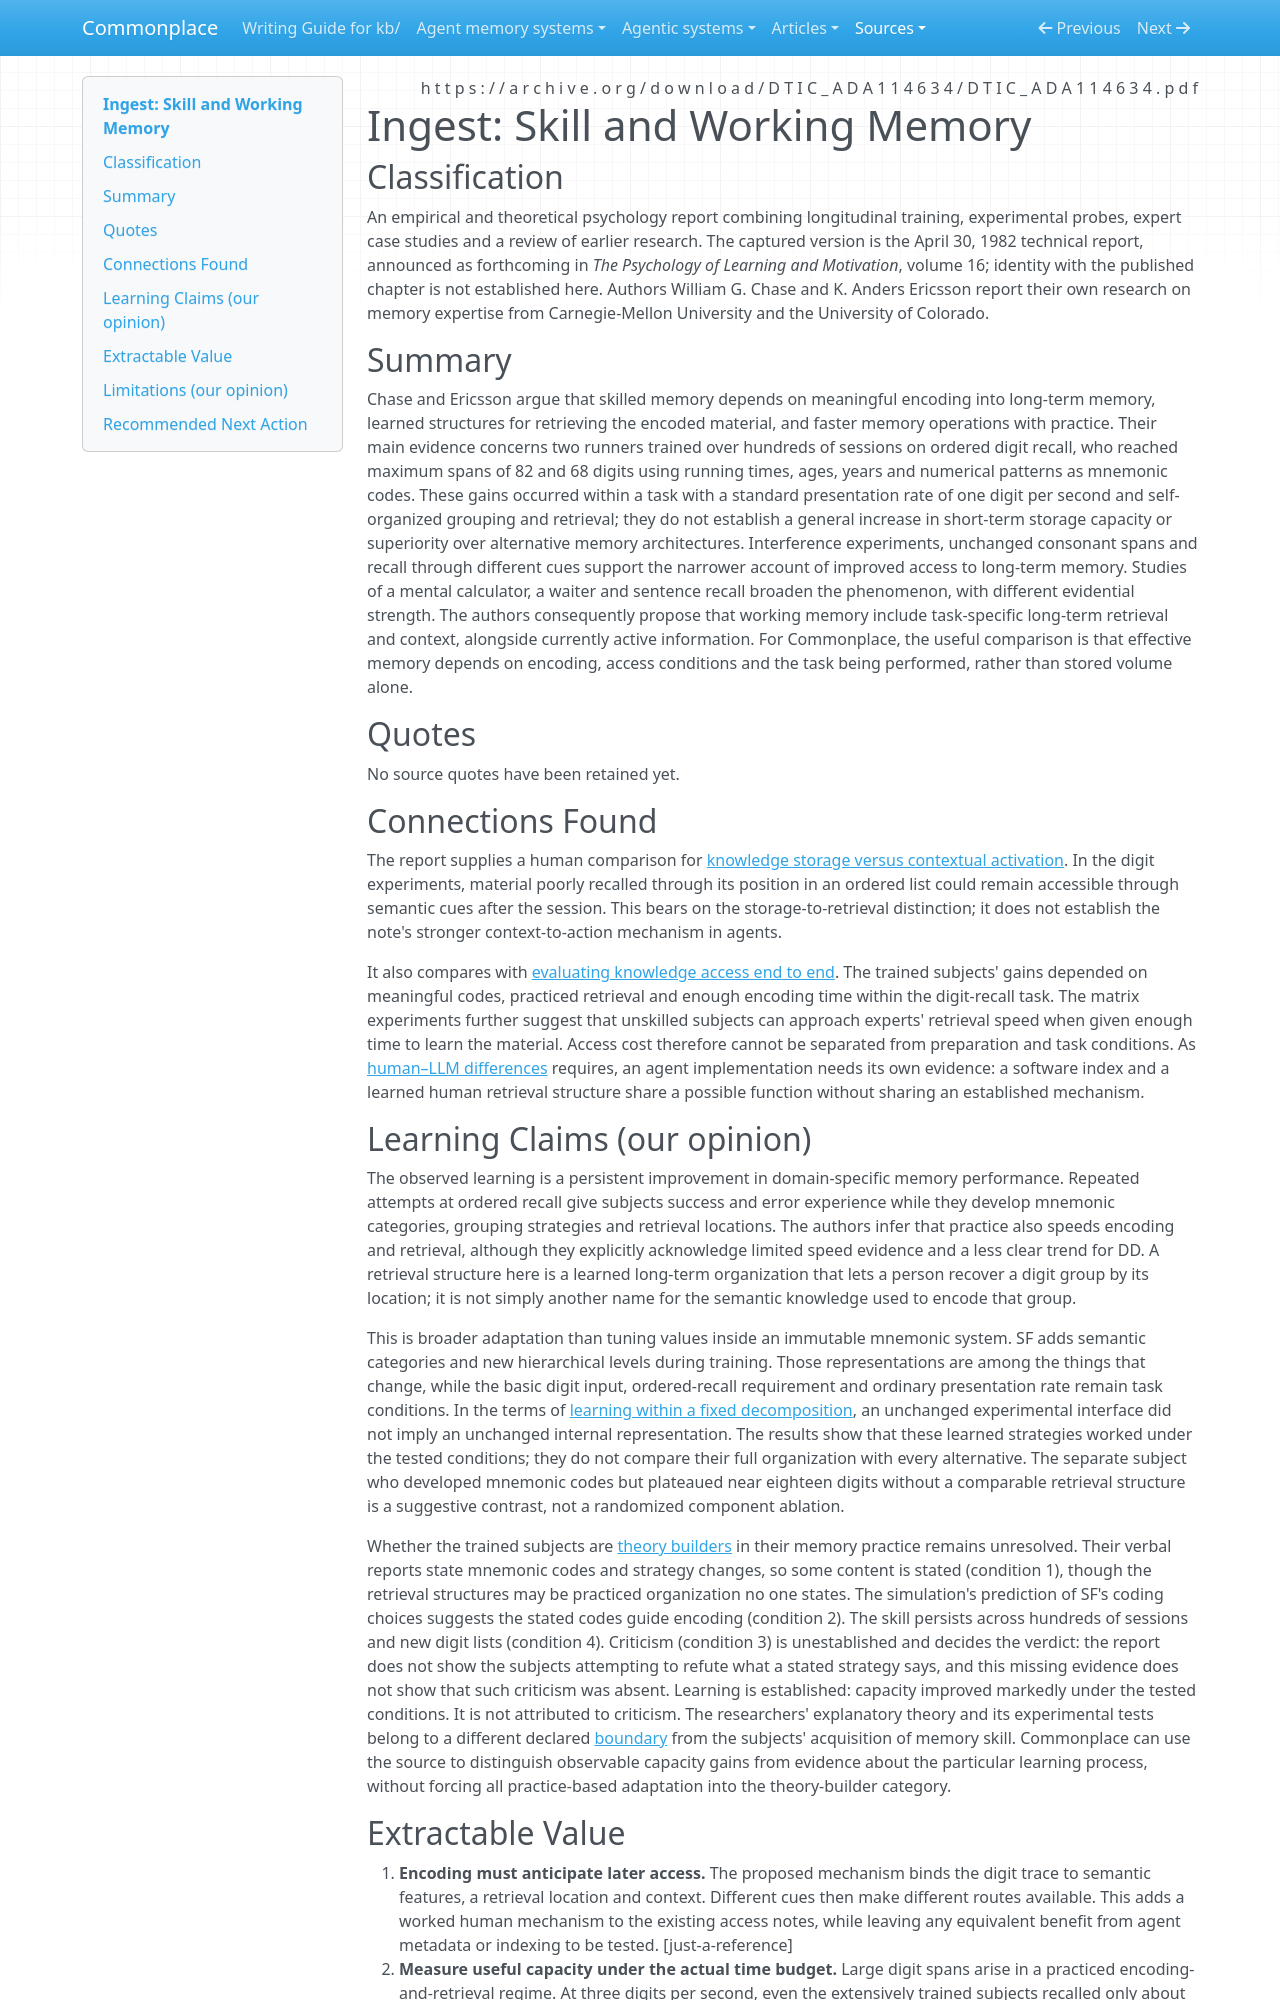

repository: zby/commonplace · page: sources/skill-and-working-memory.ingest/index.html · generator: mkdocs

---
description: "Human memory expertise combines meaningful encoding, learned retrieval structures and practice; its task-specific gains bound comparisons with agent knowledge access."
source: https://archive.org/download/DTIC_ADA114634/DTIC_ADA114634.pdf
captured: "2026-09-24"
capture: pdftotext
capture_scope: full-source
genre: scientific-paper
snapshot_sha256: d6758de5279a6a08bad7b425754f8a6a43436e5384cdac849da028776e98bf1c
ingested: "2026-09-25"
type: types/ingest-report.md
domains: [human-memory, learning-theory, knowledge-access]
learning_claims: true
---

# Ingest: Skill and Working Memory

## Classification

An empirical and theoretical psychology report combining longitudinal training, experimental probes, expert case studies and a review of earlier research. The captured version is the April 30, 1982 technical report, announced as forthcoming in *The Psychology of Learning and Motivation*, volume 16; identity with the published chapter is not established here. Authors William G. Chase and K. Anders Ericsson report their own research on memory expertise from Carnegie-Mellon University and the University of Colorado.

## Summary

Chase and Ericsson argue that skilled memory depends on meaningful encoding into long-term memory, learned structures for retrieving the encoded material, and faster memory operations with practice. Their main evidence concerns two runners trained over hundreds of sessions on ordered digit recall, who reached maximum spans of 82 and 68 digits using running times, ages, years and numerical patterns as mnemonic codes. These gains occurred within a task with a standard presentation rate of one digit per second and self-organized grouping and retrieval; they do not establish a general increase in short-term storage capacity or superiority over alternative memory architectures. Interference experiments, unchanged consonant spans and recall through different cues support the narrower account of improved access to long-term memory. Studies of a mental calculator, a waiter and sentence recall broaden the phenomenon, with different evidential strength. The authors consequently propose that working memory include task-specific long-term retrieval and context, alongside currently active information. For Commonplace, the useful comparison is that effective memory depends on encoding, access conditions and the task being performed, rather than stored volume alone.

## Quotes

No source quotes have been retained yet.

## Connections Found

The report supplies a human comparison for [knowledge storage versus contextual activation](../theory/knowledge-storage-does-not-imply-contextual-activation.md). In the digit experiments, material poorly recalled through its position in an ordered list could remain accessible through semantic cues after the session. This bears on the storage-to-retrieval distinction; it does not establish the note's stronger context-to-action mechanism in agents.

It also compares with [evaluating knowledge access end to end](../theory/knowledge-access-architecture-must-be-evaluated-end-to-end.md). The trained subjects' gains depended on meaningful codes, practiced retrieval and enough encoding time within the digit-recall task. The matrix experiments further suggest that unskilled subjects can approach experts' retrieval speed when given enough time to learn the material. Access cost therefore cannot be separated from preparation and task conditions. As [human–LLM differences](../theory/human-llm-differences-are-load-bearing-for-knowledge-system-design.md) requires, an agent implementation needs its own evidence: a software index and a learned human retrieval structure share a possible function without sharing an established mechanism.

## Learning Claims (our opinion)

The observed learning is a persistent improvement in domain-specific memory performance. Repeated attempts at ordered recall give subjects success and error experience while they develop mnemonic categories, grouping strategies and retrieval locations. The authors infer that practice also speeds encoding and retrieval, although they explicitly acknowledge limited speed evidence and a less clear trend for DD. A retrieval structure here is a learned long-term organization that lets a person recover a digit group by its location; it is not simply another name for the semantic knowledge used to encode that group.

This is broader adaptation than tuning values inside an immutable mnemonic system. SF adds semantic categories and new hierarchical levels during training. Those representations are among the things that change, while the basic digit input, ordered-recall requirement and ordinary presentation rate remain task conditions. In the terms of [learning within a fixed decomposition](../theory/learning-inside-a-fixed-decomposition-inherits-its-mistakes.md), an unchanged experimental interface did not imply an unchanged internal representation. The results show that these learned strategies worked under the tested conditions; they do not compare their full organization with every alternative. The separate subject who developed mnemonic codes but plateaued near eighteen digits without a comparable retrieval structure is a suggestive contrast, not a randomized component ablation.

Whether the trained subjects are [theory builders](../theory/definitions/theory-builder.md) in their memory practice remains unresolved. Their verbal reports state mnemonic codes and strategy changes, so some content is stated (condition 1), though the retrieval structures may be practiced organization no one states. The simulation's prediction of SF's coding choices suggests the stated codes guide encoding (condition 2). The skill persists across hundreds of sessions and new digit lists (condition 4). Criticism (condition 3) is unestablished and decides the verdict: the report does not show the subjects attempting to refute what a stated strategy says, and this missing evidence does not show that such criticism was absent. Learning is established: capacity improved markedly under the tested conditions. It is not attributed to criticism. The researchers' explanatory theory and its experimental tests belong to a different declared [boundary](../theory/definitions/theory-builder.md#boundary) from the subjects' acquisition of memory skill. Commonplace can use the source to distinguish observable capacity gains from evidence about the particular learning process, without forcing all practice-based adaptation into the theory-builder category.
